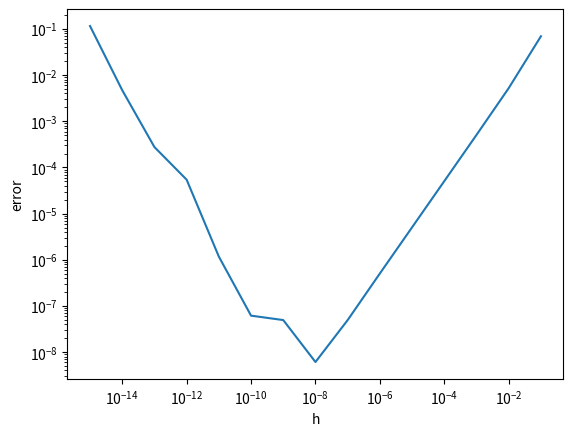

This chart was generated by the following Python code:
import numpy as np
import scipy as sp
import matplotlib.pyplot as plt
import numpy.linalg as npla
import scipy.linalg as spla

def f(x):
    f_x = np.exp(-np.sin(x**3)/4.)
    return f_x

def exact_derivative(x):
    d_x = (-3./4)*(x**2)*(np.cos(x**3))*f(x)
    return d_x

def forward_approx(x,h):
    fapprox = (f(x+h)-f(x))/(h)
    return fapprox

def compute_error(h):
    error = []
    x = 1.
    for i in range(len(h)):
        abs_error = abs(exact_derivative(x) - forward_approx(x,h[i]))
        error.append(abs_error)
    return error

def plot(x,y):
    plt.loglog(x,y)
    plt.xlabel('h')
    plt.ylabel('error')
    plt.show()


h = []
for i in range(1,15+1):
    h.append(10**(-i))
h.reverse()
error = compute_error(h)
# print("errors:" , error)
plot(h,error)
for i in range(len(error)):
    print("----------------------------")
    print("h = ",h[i]," error = ",error[i])
    print("----------------------------")

# plt.loglog(h, error)
# plt.show()
